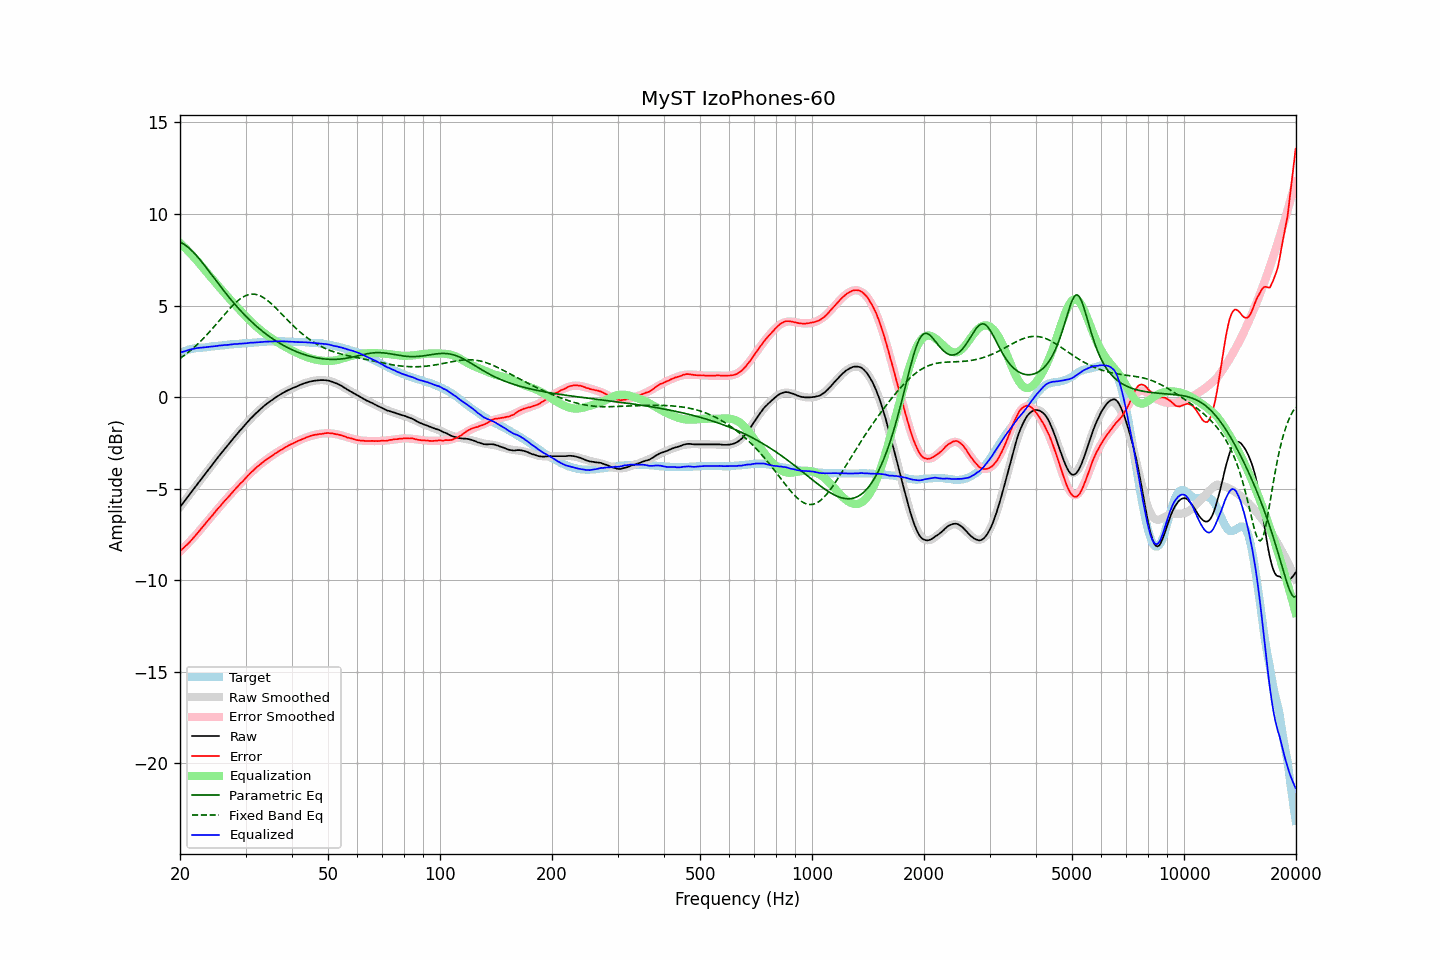

Values plotted in this chart, from the file beside it:
frequency, raw, error, smoothed, error_smoothed, equalization, parametric_eq, fixed_band_eq, equalized_raw, equalized_smoothed, target
20.00, -6.00, -8.40, -6.00, -8.42, 8.42, 8.46, 2.11, 2.42, 2.42, 2.40
20.20, -5.88, -8.32, -5.88, -8.34, 8.34, 8.42, 2.17, 2.46, 2.45, 2.44
20.40, -5.77, -8.25, -5.77, -8.25, 8.25, 8.37, 2.23, 2.48, 2.48, 2.48
20.61, -5.65, -8.16, -5.65, -8.16, 8.16, 8.32, 2.30, 2.51, 2.51, 2.51
20.81, -5.54, -8.09, -5.54, -8.07, 8.07, 8.25, 2.37, 2.53, 2.54, 2.55
21.02, -5.42, -8.01, -5.42, -7.98, 7.98, 8.18, 2.44, 2.56, 2.56, 2.59
21.23, -5.30, -7.91, -5.31, -7.89, 7.89, 8.11, 2.51, 2.59, 2.59, 2.61
21.44, -5.19, -7.82, -5.19, -7.80, 7.80, 8.03, 2.58, 2.61, 2.61, 2.63
21.66, -5.07, -7.72, -5.08, -7.70, 7.70, 7.94, 2.66, 2.63, 2.63, 2.65
21.87, -4.96, -7.62, -4.96, -7.61, 7.61, 7.85, 2.74, 2.65, 2.65, 2.66
22.09, -4.84, -7.52, -4.85, -7.51, 7.51, 7.75, 2.82, 2.67, 2.67, 2.67
22.31, -4.73, -7.41, -4.73, -7.41, 7.41, 7.65, 2.90, 2.68, 2.68, 2.68
22.54, -4.61, -7.31, -4.62, -7.31, 7.31, 7.55, 2.98, 2.70, 2.69, 2.69
22.76, -4.50, -7.20, -4.50, -7.20, 7.20, 7.44, 3.07, 2.70, 2.70, 2.70
22.99, -4.39, -7.09, -4.39, -7.10, 7.10, 7.33, 3.16, 2.71, 2.71, 2.70
23.22, -4.27, -6.98, -4.27, -6.99, 6.99, 7.22, 3.25, 2.72, 2.72, 2.71
23.45, -4.16, -6.88, -4.16, -6.89, 6.89, 7.11, 3.34, 2.72, 2.73, 2.72
23.69, -4.04, -6.77, -4.04, -6.78, 6.78, 6.99, 3.43, 2.74, 2.74, 2.73
23.92, -3.93, -6.67, -3.93, -6.67, 6.67, 6.88, 3.53, 2.74, 2.75, 2.74
24.16, -3.81, -6.57, -3.81, -6.57, 6.57, 6.76, 3.63, 2.76, 2.76, 2.76
24.40, -3.70, -6.48, -3.70, -6.46, 6.46, 6.65, 3.73, 2.76, 2.76, 2.78
24.65, -3.58, -6.36, -3.58, -6.36, 6.36, 6.53, 3.83, 2.78, 2.77, 2.78
24.89, -3.47, -6.26, -3.47, -6.26, 6.26, 6.41, 3.93, 2.79, 2.78, 2.79
25.14, -3.36, -6.15, -3.36, -6.15, 6.15, 6.30, 4.03, 2.79, 2.79, 2.79
25.39, -3.24, -6.04, -3.25, -6.05, 6.05, 6.18, 4.13, 2.81, 2.81, 2.80
25.65, -3.13, -5.95, -3.13, -5.95, 5.95, 6.07, 4.24, 2.82, 2.82, 2.82
25.91, -3.02, -5.84, -3.02, -5.85, 5.85, 5.95, 4.34, 2.83, 2.83, 2.82
26.16, -2.91, -5.74, -2.91, -5.75, 5.75, 5.84, 4.44, 2.84, 2.84, 2.83
26.43, -2.80, -5.64, -2.80, -5.65, 5.65, 5.73, 4.54, 2.84, 2.84, 2.84
26.69, -2.70, -5.55, -2.70, -5.55, 5.55, 5.62, 4.64, 2.85, 2.85, 2.85
26.96, -2.59, -5.46, -2.59, -5.45, 5.45, 5.51, 4.74, 2.85, 2.86, 2.87
27.23, -2.48, -5.36, -2.48, -5.35, 5.35, 5.40, 4.84, 2.87, 2.87, 2.87
27.50, -2.37, -5.26, -2.38, -5.25, 5.25, 5.29, 4.93, 2.88, 2.88, 2.88
27.77, -2.27, -5.15, -2.27, -5.16, 5.16, 5.19, 5.02, 2.89, 2.89, 2.88
28.05, -2.16, -5.06, -2.17, -5.06, 5.06, 5.09, 5.11, 2.90, 2.89, 2.90
28.33, -2.06, -4.96, -2.06, -4.96, 4.96, 4.98, 5.19, 2.90, 2.90, 2.90
28.62, -1.96, -4.87, -1.96, -4.87, 4.87, 4.89, 5.26, 2.91, 2.91, 2.91
28.90, -1.85, -4.77, -1.86, -4.77, 4.77, 4.79, 5.33, 2.92, 2.92, 2.92
29.19, -1.76, -4.67, -1.76, -4.68, 4.68, 4.69, 5.40, 2.92, 2.92, 2.91
29.48, -1.66, -4.60, -1.65, -4.59, 4.59, 4.60, 5.45, 2.92, 2.93, 2.94
29.78, -1.56, -4.50, -1.56, -4.49, 4.49, 4.51, 5.50, 2.93, 2.94, 2.94
30.08, -1.46, -4.41, -1.46, -4.40, 4.40, 4.42, 5.54, 2.94, 2.94, 2.95
30.38, -1.36, -4.31, -1.36, -4.31, 4.31, 4.33, 5.58, 2.95, 2.95, 2.95
30.68, -1.26, -4.22, -1.27, -4.22, 4.22, 4.24, 5.60, 2.96, 2.96, 2.96
30.99, -1.16, -4.12, -1.17, -4.14, 4.14, 4.16, 5.62, 2.97, 2.96, 2.96
31.30, -1.08, -4.05, -1.08, -4.05, 4.05, 4.07, 5.62, 2.97, 2.97, 2.97
31.61, -0.99, -3.97, -0.99, -3.97, 3.97, 3.99, 5.62, 2.98, 2.98, 2.98
31.93, -0.90, -3.89, -0.91, -3.89, 3.89, 3.91, 5.61, 2.99, 2.98, 2.98
32.24, -0.82, -3.80, -0.82, -3.81, 3.81, 3.84, 5.59, 2.99, 2.99, 2.98
32.57, -0.74, -3.74, -0.74, -3.74, 3.74, 3.76, 5.56, 2.99, 3.00, 3.00
32.89, -0.66, -3.67, -0.66, -3.66, 3.66, 3.69, 5.52, 3.00, 3.00, 3.01
33.22, -0.58, -3.59, -0.58, -3.59, 3.59, 3.62, 5.48, 3.01, 3.01, 3.01
33.55, -0.50, -3.52, -0.51, -3.52, 3.52, 3.55, 5.43, 3.02, 3.02, 3.02
33.89, -0.43, -3.46, -0.44, -3.46, 3.46, 3.48, 5.37, 3.03, 3.02, 3.03
34.23, -0.36, -3.39, -0.37, -3.39, 3.39, 3.41, 5.31, 3.03, 3.03, 3.03
34.57, -0.30, -3.34, -0.30, -3.33, 3.33, 3.35, 5.24, 3.03, 3.03, 3.04
34.92, -0.23, -3.27, -0.23, -3.27, 3.27, 3.28, 5.16, 3.04, 3.04, 3.04
35.27, -0.17, -3.21, -0.17, -3.21, 3.21, 3.22, 5.09, 3.04, 3.04, 3.04
35.62, -0.11, -3.16, -0.10, -3.15, 3.15, 3.16, 5.00, 3.04, 3.05, 3.05
35.97, -0.04, -3.08, -0.04, -3.09, 3.09, 3.11, 4.92, 3.05, 3.05, 3.04
... 635 more rows
